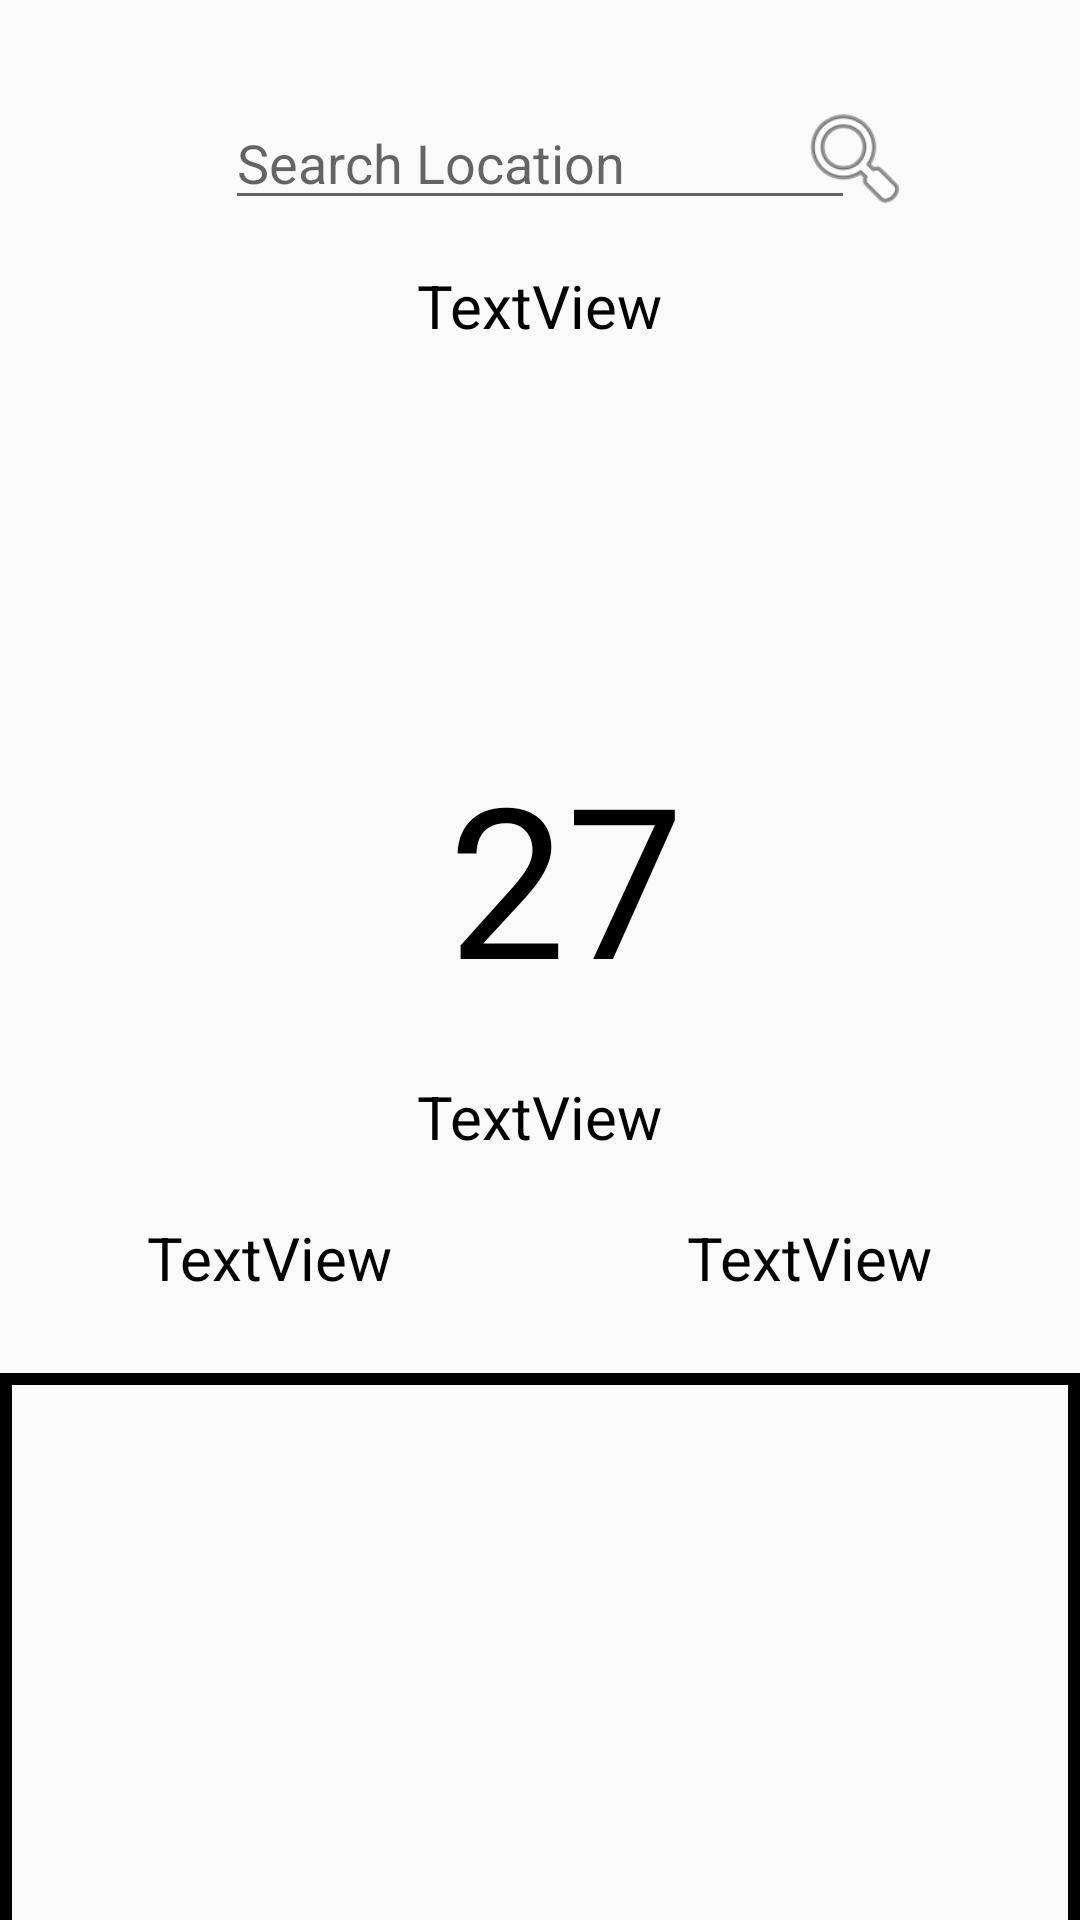

Write the Android layout XML for this screen, with the resource values it uses.
<!-- AndroidManifest.xml: application theme Theme.API_to_Database -->
<!-- res/layout/activity_main.xml -->
<?xml version="1.0" encoding="utf-8"?>
<androidx.constraintlayout.widget.ConstraintLayout xmlns:android="http://schemas.android.com/apk/res/android"
    xmlns:app="http://schemas.android.com/apk/res-auto"
    xmlns:tools="http://schemas.android.com/tools"
    android:layout_width="match_parent"
    android:layout_height="match_parent"
    tools:context=".MainActivity">

    <androidx.constraintlayout.widget.Guideline
        android:id="@+id/searchGuideLine"
        android:layout_width="wrap_content"
        android:layout_height="wrap_content"
        android:orientation="horizontal"
        app:layout_constraintGuide_percent="0.05" />

    <androidx.constraintlayout.widget.Guideline
        android:id="@+id/imageGuideleine"
        android:layout_width="wrap_content"
        android:layout_height="wrap_content"
        android:orientation="horizontal"
        app:layout_constraintGuide_percent="0.27" />

    <EditText
        android:id="@+id/searchBar"
        android:layout_width="wrap_content"
        android:layout_height="wrap_content"
        android:ems="10"
        android:hint="Search Location"
        android:inputType="textPersonName"
        app:layout_constraintEnd_toEndOf="parent"
        app:layout_constraintStart_toStartOf="parent"
        app:layout_constraintTop_toBottomOf="@+id/searchGuideLine" />


    <ImageView
        android:id="@+id/searchIcon"
        android:layout_width="40dp"
        android:layout_height="40dp"
        app:flow_verticalBias="120"
        app:layout_constraintBottom_toBottomOf="@+id/searchBar"
        app:layout_constraintEnd_toEndOf="@+id/searchBar"
        app:layout_constraintStart_toEndOf="@+id/searchBar"
        app:layout_constraintTop_toTopOf="@+id/searchBar"
        app:srcCompat="@android:drawable/ic_menu_search" />


    <TextView
        android:id="@+id/weatherIn"
        android:layout_width="wrap_content"
        android:layout_height="wrap_content"
        android:layout_margin="15dp"
        android:text="TextView"
        android:textColor="@color/black"
        android:textSize="20sp"
        app:layout_constraintEnd_toEndOf="parent"
        app:layout_constraintStart_toStartOf="parent"
        app:layout_constraintTop_toBottomOf="@+id/searchBar" />


    <TextView
        android:id="@+id/temperature"
        android:layout_width="wrap_content"
        android:layout_height="wrap_content"
        android:layout_marginTop="-30dp"
        android:gravity="center"
        android:text="27"
        android:textColor="@color/black"
        android:textSize="70sp"
        app:layout_constraintEnd_toEndOf="parent"
        app:layout_constraintHorizontal_bias="0.531"
        app:layout_constraintStart_toStartOf="parent"
        app:layout_constraintTop_toBottomOf="@+id/iconImage" />

    <ImageView
        android:id="@+id/iconImage"
        android:layout_width="160dp"
        android:layout_height="160dp"
        app:layout_constraintEnd_toEndOf="parent"
        app:layout_constraintHorizontal_bias="0.478"
        app:layout_constraintStart_toStartOf="parent"
        app:layout_constraintTop_toBottomOf="@+id/weatherIn"
        tools:srcCompat="@tools:sample/avatars" />

    <TextView
        android:id="@+id/description"
        android:layout_width="wrap_content"
        android:layout_height="wrap_content"
        android:layout_margin="20dp"
        android:text="TextView"
        android:textColor="@color/black"
        android:textSize="20sp"
        app:layout_constraintEnd_toEndOf="parent"
        app:layout_constraintStart_toStartOf="parent"
        app:layout_constraintTop_toBottomOf="@+id/temperature" />

    <androidx.constraintlayout.widget.Guideline
        android:id="@+id/guidelineVertical"
        android:layout_width="wrap_content"
        android:layout_height="wrap_content"
        android:orientation="vertical"
        app:layout_constraintGuide_percent="0.5" />

    <androidx.constraintlayout.widget.Guideline
        android:id="@+id/recyclerGuideleine"
        android:layout_width="wrap_content"
        android:layout_height="wrap_content"
        android:orientation="horizontal"
        app:layout_constraintGuide_percent="0.61" />

    <TextView
        android:id="@+id/high"
        android:layout_width="wrap_content"
        android:layout_height="wrap_content"
        android:layout_margin="20dp"
        android:text="TextView"
        android:textColor="@color/black"
        android:textSize="20sp"
        app:layout_constraintEnd_toEndOf="@+id/guidelineVertical"
        app:layout_constraintStart_toStartOf="parent"
        app:layout_constraintTop_toBottomOf="@+id/description" />

    <TextView
        android:id="@+id/low"
        android:layout_width="wrap_content"
        android:layout_height="wrap_content"
        android:layout_margin="20dp"
        android:text="TextView"
        android:textColor="@color/black"
        android:textSize="20sp"
        app:layout_constraintEnd_toEndOf="parent"
        app:layout_constraintStart_toStartOf="@+id/guidelineVertical"
        app:layout_constraintTop_toBottomOf="@+id/description" />


    <androidx.recyclerview.widget.RecyclerView
        android:id="@+id/recyclerView"
        android:layout_width="match_parent"
        android:layout_height="260dp"
        android:layout_marginTop="25dp"
        app:layout_constraintEnd_toEndOf="parent"
        app:layout_constraintHorizontal_bias="0.0"
        android:background="@drawable/border"
        android:paddingVertical="20dp"
        app:layout_constraintStart_toStartOf="parent"
        app:layout_constraintTop_toBottomOf="@+id/high"/>


</androidx.constraintlayout.widget.ConstraintLayout>
<!-- resources referenced by this layout -->
<resources>
  <!-- drawable border (drawable) -->
  <?xml version="1.0" encoding="utf-8"?>
  <selector xmlns:android="http://schemas.android.com/apk/res/android">
  <item>
      <shape android:shape="rectangle" >
          <stroke android:color="@color/black" android:width="4dp"></stroke>
      </shape>
  </item>
  </selector>
  <style name="Theme.API_to_Database" parent="Theme.AppCompat.Light.NoActionBar">
          
          <item name="colorPrimary">@color/purple_500</item>
          <item name="colorPrimaryVariant">@color/purple_700</item>
          <item name="colorOnPrimary">@color/white</item>
          
          <item name="colorSecondary">@color/teal_200</item>
          <item name="colorSecondaryVariant">@color/teal_700</item>
          <item name="colorOnSecondary">@color/black</item>
          
          <item name="android:statusBarColor">?attr/colorPrimaryVariant</item>
          
      </style>
  <!-- not gathered from this repository: default colours our renderer supplied (Android Studio template values) -->
  <color name="purple_500">#FF6200EE</color>
  <color name="purple_700">#FF3700B3</color>
  <color name="teal_200">#FF03DAC5</color>
  <color name="teal_700">#FF018786</color>
  <color name="black">#FF000000</color>
  <color name="white">#FFFFFFFF</color>
</resources>
